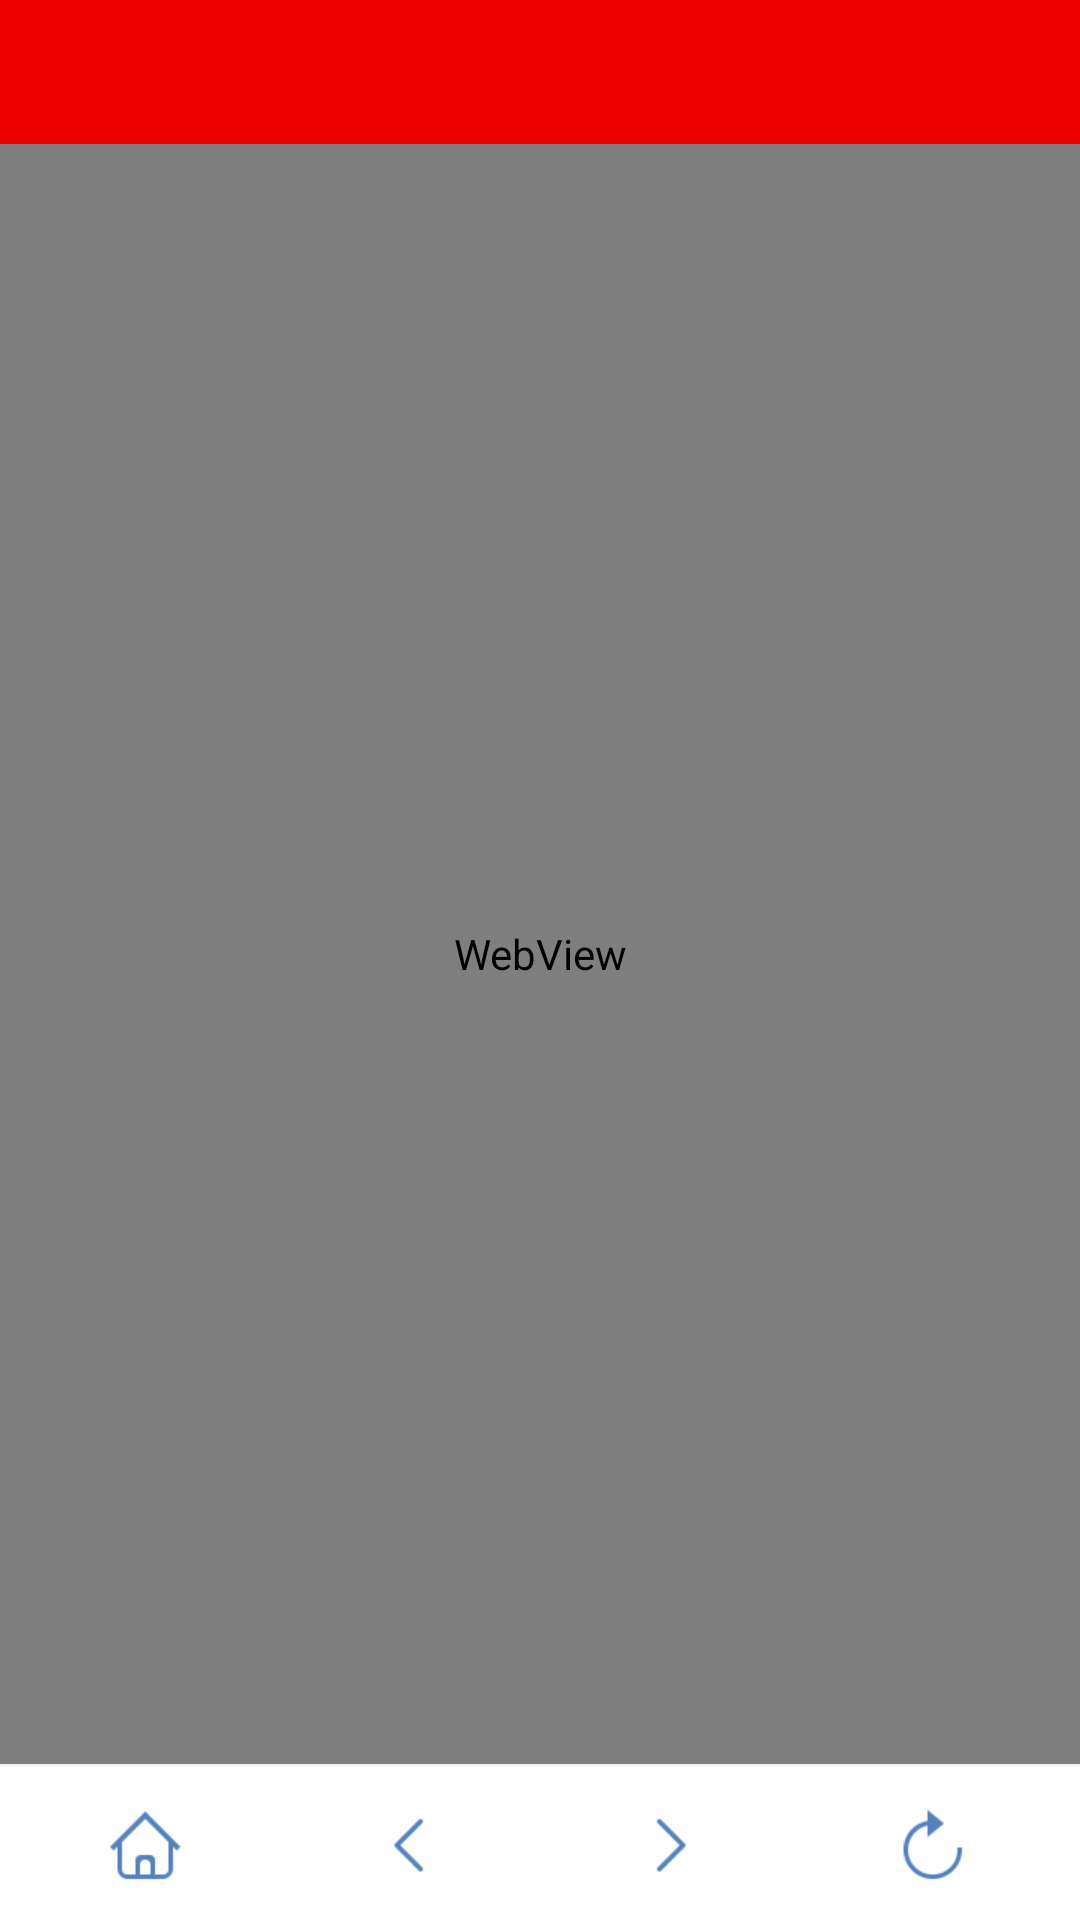

The Android layout XML behind this screen, and the referenced resources:
<!-- AndroidManifest.xml: activity theme android:Theme.Light.NoTitleBar -->
<!-- res/layout/activity_browser.xml -->
<?xml version="1.0" encoding="utf-8"?>
<RelativeLayout xmlns:android="http://schemas.android.com/apk/res/android"
    android:layout_width="match_parent"
    android:layout_height="match_parent"
    android:background="#ffffffff" >
    <include
        android:id="@+id/web_view_title"
        android:layout_alignParentTop="true"
        layout="@layout/base_view_title" />
    <FrameLayout
        android:id="@+id/web_frame_layout"
        android:layout_width="fill_parent"
        android:layout_height="fill_parent"
        android:layout_above="@+id/webview_navigate"
        android:layout_below="@id/web_view_title" >
        <WebView
            android:id="@+id/webview_browser"
            android:layout_width="fill_parent"
            android:layout_height="fill_parent"
            android:scrollbars="none"
            android:visibility="visible" />
        <ProgressBar
            android:id="@+id/webview_progressbar"
            style="?android:attr/progressBarStyleHorizontal"
            android:layout_width="fill_parent"
            android:layout_height="3dip"
            android:background="@null"
            android:progressDrawable="@drawable/progress_bar_layer" />
    </FrameLayout>
    <LinearLayout
        android:id="@+id/webview_navigate"
        android:layout_width="fill_parent"
        android:layout_height="52dip"
        android:layout_alignParentBottom="true"
        android:background="@drawable/webview_bottom_main_bg"
        android:gravity="center_vertical"
        android:orientation="horizontal"
        android:paddingLeft="5dip"
        android:paddingRight="5dip" >
        <ImageView
            android:id="@+id/imgview_browser_home"
            android:layout_width="0dip"
            android:layout_height="wrap_content"
            android:layout_weight="1"
            android:src="@drawable/button_brower_home" />
        <ImageView
            android:id="@+id/imgview_browser_back"
            android:layout_width="0dip"
            android:layout_height="wrap_content"
            android:layout_weight="1"
            android:src="@drawable/button_brower_back" />
        <ImageView
            android:id="@+id/imgview_browser_forward"
            android:layout_width="0dip"
            android:layout_height="wrap_content"
            android:layout_weight="1"
            android:src="@drawable/button_brower_forward" />
        <ImageView
            android:id="@+id/imgview_browser_refresh"
            android:layout_width="0dip"
            android:layout_height="wrap_content"
            android:layout_weight="1"
            android:src="@drawable/button_brower_refresh" />
    </LinearLayout>
</RelativeLayout>
<!-- res/layout/base_view_title.xml (included above) -->
<?xml version="1.0" encoding="utf-8"?>
<RelativeLayout xmlns:android="http://schemas.android.com/apk/res/android"
    android:id="@+id/title_main_layout"
    android:layout_width="fill_parent"
    android:layout_height="@dimen/web_view_title_height"
    android:background="#EE0000"
    android:gravity="center" >
    <ImageView
        android:id="@+id/imageview_left"
        android:layout_width="wrap_content"
        android:layout_height="fill_parent"
        android:layout_alignParentLeft="true"
        android:layout_centerVertical="true"
        android:src="@drawable/imageview_title_back"
        android:visibility="invisible" />
    <LinearLayout
        android:id="@+id/linearlayout_right"
        android:layout_width="wrap_content"
        android:layout_height="fill_parent"
        android:layout_alignParentRight="true"
        android:layout_centerVertical="true"
        android:gravity="right|center_vertical"
        android:orientation="horizontal" >
        <ImageView
            android:layout_width="wrap_content"
            android:layout_height="fill_parent"
            android:src="@drawable/imageview_title_back"
            android:visibility="invisible" />
    </LinearLayout>
    <TextView
        android:id="@+id/textview_title"
        android:layout_width="match_parent"
        android:layout_height="wrap_content"
        android:layout_centerVertical="true"
        android:layout_toLeftOf="@id/linearlayout_right"
        android:layout_toRightOf="@id/imageview_left"
        android:ellipsize="end"
        android:gravity="center"
        android:singleLine="true"
        android:textColor="#ffe5e5e5"
        android:textSize="18sp" />
</RelativeLayout>
<!-- resources referenced by this layout -->
<resources>
  <dimen name="web_view_title_height">48dp</dimen>
  <!-- drawable button_brower_back (drawable) -->
  <?xml version="1.0" encoding="UTF-8"?>
  <selector xmlns:android="http://schemas.android.com/apk/res/android">
  
      <item android:drawable="@drawable/brower_back_honer" android:state_enabled="true" android:state_pressed="true"/>
      <item android:drawable="@drawable/brower_back" android:state_enabled="true" android:state_pressed="false"/>
      <item android:drawable="@drawable/brower_back_disabled" android:state_enabled="false"/>
  
  </selector>
  <!-- drawable button_brower_forward (drawable) -->
  <?xml version="1.0" encoding="UTF-8"?>
  <selector xmlns:android="http://schemas.android.com/apk/res/android">
  
      <item android:drawable="@drawable/brower_forward_hover" android:state_enabled="true" android:state_pressed="true"/>
      <item android:drawable="@drawable/brower_forward" android:state_enabled="true" android:state_pressed="false"/>
      <item android:drawable="@drawable/brower_forward_disabled" android:state_enabled="false"/>
  
  </selector>
  <!-- drawable button_brower_home (drawable) -->
  <?xml version="1.0" encoding="UTF-8"?>
  <selector
    xmlns:android="http://schemas.android.com/apk/res/android">
      <item android:state_focused="false" android:state_pressed="true" android:drawable="@drawable/brower_home_hover" />
      <item android:state_focused="false" android:state_pressed="false" android:drawable="@drawable/brower_home" />
  </selector>
  <!-- drawable button_brower_refresh (drawable) -->
  <?xml version="1.0" encoding="UTF-8"?>
  <selector
    xmlns:android="http://schemas.android.com/apk/res/android">
      <item android:state_enabled="true" android:state_pressed="true" android:drawable="@drawable/brower_refresh_hover" />
      <item android:state_enabled="true" android:state_pressed="false" android:drawable="@drawable/brower_refresh" />
      <item android:state_enabled="false" android:drawable="@drawable/brower_refresh" />
  </selector>
  <!-- drawable imageview_title_back (drawable) -->
  <?xml version="1.0" encoding="UTF-8"?>
  <selector xmlns:android="http://schemas.android.com/apk/res/android">
      <item android:state_pressed="false" android:drawable="@drawable/title_back_common" />
      <item android:state_pressed="true" android:drawable="@drawable/title_back_hover" />
  </selector>
  <!-- drawable progress_bar_layer (drawable) -->
  <layer-list xmlns:android="http://schemas.android.com/apk/res/android" >
      <item
          android:id="@android:id/background"
          android:drawable="@android:color/transparent"/>
      <item android:id="@android:id/progress">
          <clip>
              <shape>
                  <gradient
                      android:angle="270"
                      android:centerColor="#EAB748"
                      android:centerY="0.75"
                      android:endColor="#EAB748"
                      android:startColor="#EAB748" />
              </shape>
          </clip>
      </item>
  </layer-list>
  <!-- drawable brower_back_honer: png bitmap (drawable-xhdpi, 429 bytes) -->
  <!-- drawable brower_back: png bitmap (drawable-xhdpi, 1672 bytes) -->
  <!-- drawable brower_back_disabled: png bitmap (drawable-xhdpi, 599 bytes) -->
  <!-- drawable brower_forward_hover: png bitmap (drawable-xhdpi, 465 bytes) -->
  <!-- drawable brower_forward: png bitmap (drawable-xhdpi, 1679 bytes) -->
  <!-- drawable brower_forward_disabled: png bitmap (drawable-xhdpi, 618 bytes) -->
  <!-- drawable brower_home_hover: png bitmap (drawable-xhdpi, 646 bytes) -->
  <!-- drawable brower_home: png bitmap (drawable-xhdpi, 1794 bytes) -->
  <!-- drawable brower_refresh_hover: png bitmap (drawable-xhdpi, 980 bytes) -->
  <!-- drawable brower_refresh: png bitmap (drawable-xhdpi, 2433 bytes) -->
  <!-- drawable title_back_common: png bitmap (drawable-hdpi, 553 bytes) -->
  <!-- drawable title_back_hover: png bitmap (drawable-hdpi, 539 bytes) -->
</resources>
